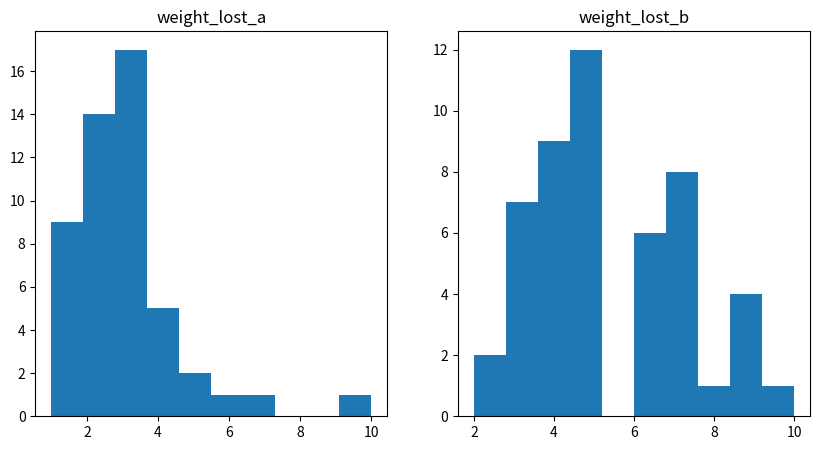

This chart was generated by the following Python code:
# The lists weight_lost_a and weight_lost_b contain the amount of weight (in pounds)
# that the participants in each group lost. Let's now explore the data to become more familiar with it.

import numpy as np
import matplotlib.pyplot as plt

weight_lost_a = [3, 2, 3, 4, 3, 2, 2, 2, 1, 3, 2, 3, 1, 3, 4, 1, 3, 2, 1, 3, 4, 3, 2, 3, 7, 2, 3, 2, 5, 1, 1, 1, 3, 2, 4, 10, 2, 3, 2, 5, 6, 2, 3, 2, 3, 4, 1, 3, 3, 1]
weight_lost_b = [5, 4, 5, 5, 4, 5, 7, 5, 4, 3, 3, 5, 10, 3, 4, 9, 7, 6, 9, 4, 2, 5, 7, 7, 7, 5, 4, 8, 9, 6, 7, 6, 7, 6, 3, 5, 5, 4, 2, 3, 3, 5, 6, 9, 7, 6, 4, 5, 4, 3]

mean_group_a = np.asarray(weight_lost_a).mean()
mean_group_b = np.asarray(weight_lost_b).mean()

print(mean_group_a)
print(mean_group_a)

fig = plt.figure(figsize=(10,5))
ax1 = fig.add_subplot(1,2,1)
ax2 = fig.add_subplot(1,2,2)
 
ax1.hist(weight_lost_a)
ax1.set_title('weight_lost_a')
ax2.hist(weight_lost_b)
ax2.set_title('weight_lost_b')

plt.show()